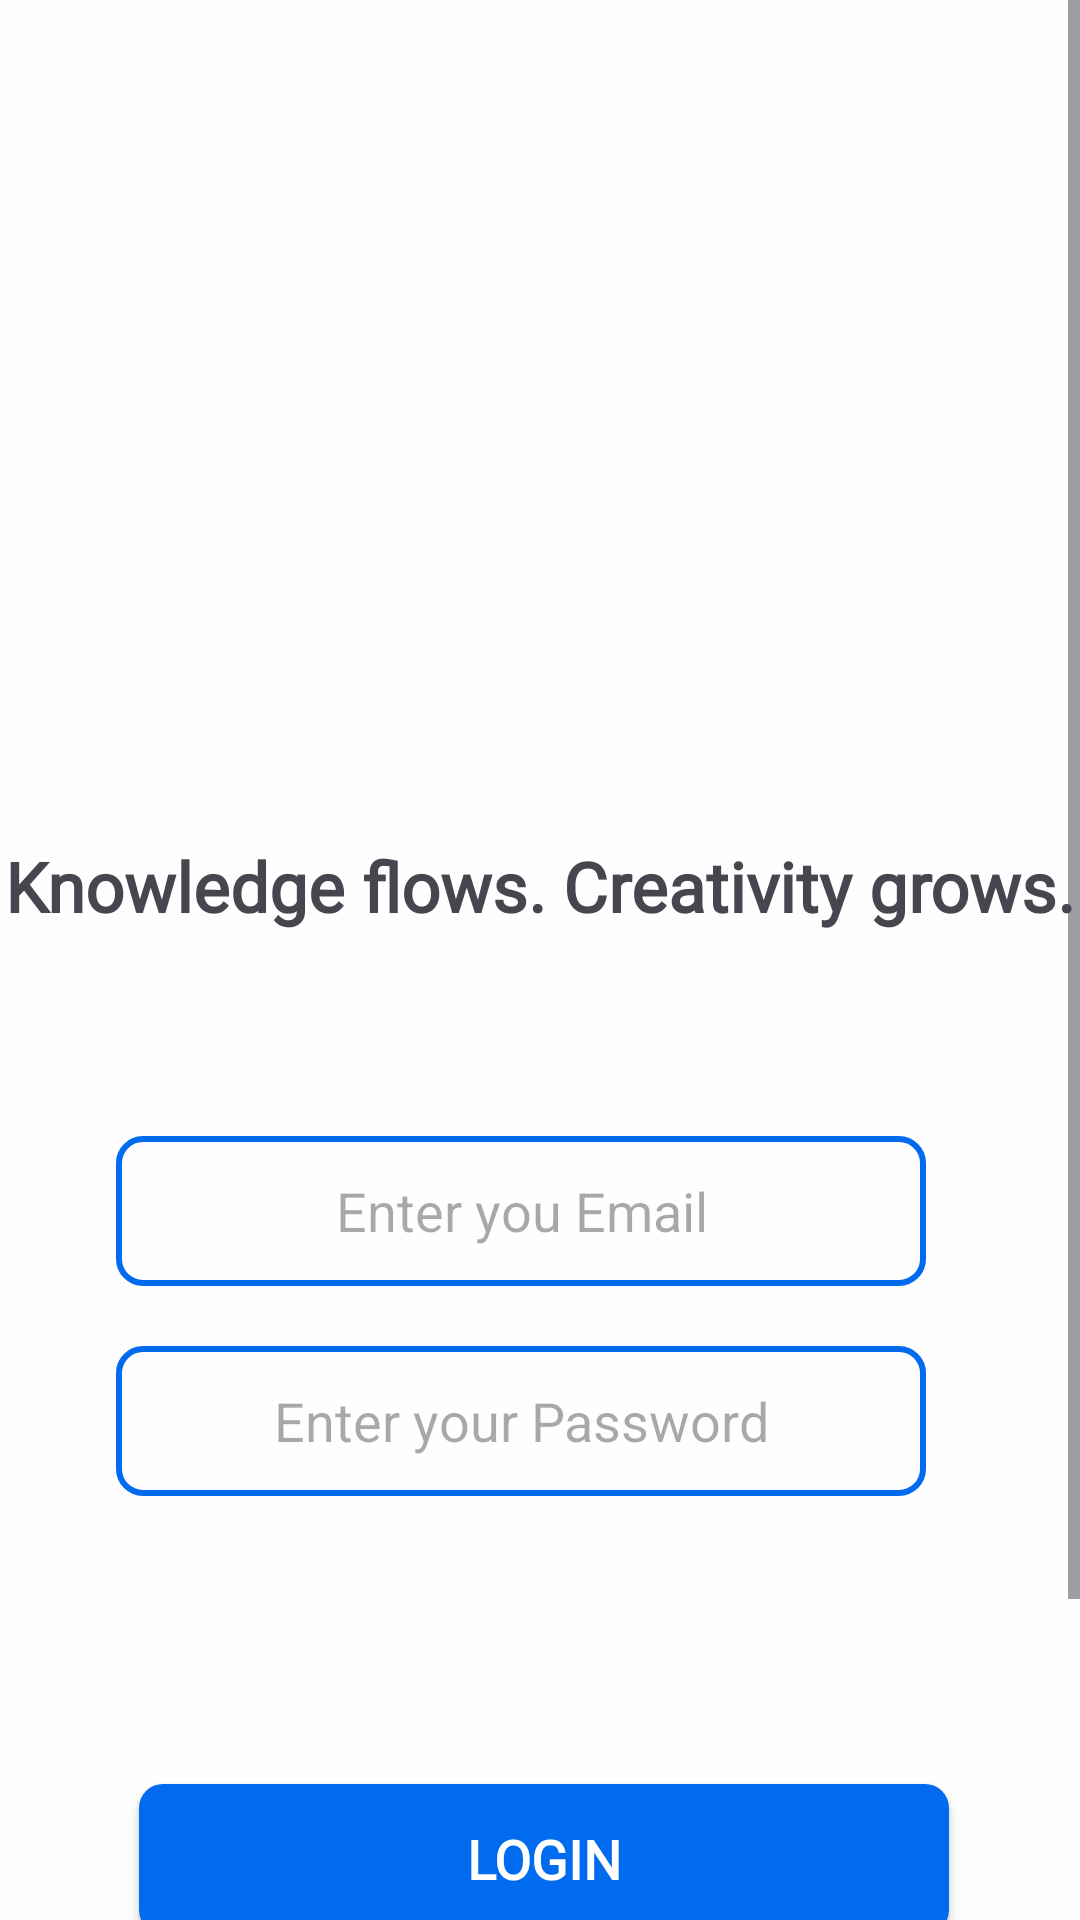

Here is an Android app screen rendered from its layout file. Give the layout XML and the strings, colors and styles it references.
<!-- AndroidManifest.xml: application theme Theme.KnowledgeFlow -->
<!-- res/layout/activity_loginsignupactivity.xml -->
<?xml version="1.0" encoding="utf-8"?>
<androidx.constraintlayout.widget.ConstraintLayout xmlns:android="http://schemas.android.com/apk/res/android"
    xmlns:app="http://schemas.android.com/apk/res-auto"
    xmlns:tools="http://schemas.android.com/tools"
    android:id="@+id/main"
    android:layout_width="match_parent"
    android:layout_height="match_parent"
    android:background="@color/background_color"
    tools:context=".register.loginsignupactivity">

    <ScrollView
        android:layout_width="0dp"
        android:layout_height="0dp"
        android:fillViewport="true"
        app:layout_constraintTop_toTopOf="parent"
        app:layout_constraintBottom_toBottomOf="parent"
        app:layout_constraintStart_toStartOf="parent"
        app:layout_constraintEnd_toEndOf="parent">

        <androidx.constraintlayout.widget.ConstraintLayout
            android:layout_width="match_parent"
            android:layout_height="wrap_content">

    <ImageView
        android:id="@+id/imageView2"
        android:layout_width="match_parent"
        android:scaleType="fitCenter"
        android:layout_height="250dp"
        android:src="@drawable/knowledgeflowlogo"
        app:layout_constraintEnd_toEndOf="parent"
        app:layout_constraintStart_toStartOf="parent"
        app:layout_constraintTop_toTopOf="parent"
        tools:ignore="MissingConstraints" />

    <TextView
        android:id="@+id/str"
        android:layout_width="wrap_content"
        android:layout_height="wrap_content"
        android:layout_marginTop="30dp"
        android:fontFamily="@font/bilbo_swash_caps"
        android:text="Knowledge flows. Creativity grows."
        android:textSize="23dp"
        android:textStyle="bold"
        app:layout_constraintEnd_toEndOf="@+id/imageView2"
        app:layout_constraintStart_toStartOf="@+id/imageView2"
        app:layout_constraintTop_toBottomOf="@+id/imageView2" />

            <EditText
                android:id="@+id/emailEditText"
                android:layout_width="270dp"
                android:layout_height="50dp"
                android:layout_marginTop="68dp"
                android:background="@drawable/custom_button"
                android:gravity="center"
                android:hint="Enter you Email"
                android:inputType="textEmailAddress"
                android:visibility="visible"
                app:layout_constraintEnd_toEndOf="@+id/SignUp_Name"
                app:layout_constraintHorizontal_bias="0.433"
                app:layout_constraintStart_toStartOf="@+id/SignUp_Name"
                app:layout_constraintTop_toBottomOf="@+id/SignUp_Name"
                tools:ignore="MissingConstraints" />

            <EditText
                android:id="@+id/passwardEditText"
                android:layout_width="270dp"
                android:layout_height="50dp"
                android:layout_marginTop="20dp"
                android:background="@drawable/custom_button"
                android:gravity="center"
                android:hint="Enter your Password"
                android:inputType="textPassword"
                android:visibility="visible"
                app:layout_constraintEnd_toEndOf="@+id/emailEditText"
                app:layout_constraintHorizontal_bias="0.512"
                app:layout_constraintStart_toStartOf="@+id/emailEditText"
                app:layout_constraintTop_toBottomOf="@+id/emailEditText"
                tools:ignore="MissingConstraints"
                tools:visibility="visible" />

    <androidx.appcompat.widget.AppCompatButton
        android:id="@+id/login_btn"
        android:layout_width="270dp"
        android:layout_height="50dp"
        android:layout_marginTop="284dp"
        android:background="@drawable/custom_button02"
        android:fontFamily="@font/andada"
        android:text="Login"
        android:textColor="@color/white"
        android:textSize="18dp"
        android:textStyle="bold"
        app:layout_constraintEnd_toEndOf="@+id/str"
        app:layout_constraintHorizontal_bias="0.517"
        app:layout_constraintStart_toStartOf="@+id/str"
        app:layout_constraintTop_toBottomOf="@+id/str"
        app:layout_goneMarginTop="300dp" />

    <TextView
        android:id="@+id/textView4"
        android:layout_width="wrap_content"
        android:layout_height="wrap_content"
        android:layout_marginTop="356dp"
        android:text="Don't have an account?"
        android:textSize="17dp"
        app:layout_constraintEnd_toEndOf="@+id/str"
        app:layout_constraintHorizontal_bias="0.323"
        app:layout_constraintStart_toStartOf="@+id/str"
        app:layout_constraintTop_toBottomOf="@+id/str" />

    <androidx.appcompat.widget.AppCompatButton
        android:id="@+id/signup_btn"
        android:layout_width="270dp"
        android:layout_height="50dp"
        android:layout_marginTop="408dp"
        android:background="@drawable/custom_button02"
        android:fontFamily="@font/andada"
        android:text="Sign Up"
        android:textColor="@color/white"
        android:textSize="18dp"
        android:textStyle="bold"
        app:layout_constraintEnd_toEndOf="@+id/str"
        app:layout_constraintHorizontal_bias="0.517"
        app:layout_constraintStart_toStartOf="@+id/str"
        app:layout_constraintTop_toBottomOf="@+id/str" />

            <EditText
                android:id="@+id/SignUp_Name"
                android:layout_width="270dp"
                android:layout_height="50dp"
                android:layout_marginTop="50dp"
                android:background="@drawable/custom_button"
                android:gravity="center"
                android:hint="Enter your Name"
                android:inputType="textPersonName"
                android:visibility="gone"
                app:layout_constraintEnd_toEndOf="@+id/str"
                app:layout_constraintHorizontal_bias="0.482"
                app:layout_constraintStart_toStartOf="@+id/str"
                app:layout_constraintTop_toBottomOf="@+id/str"
                tools:ignore="MissingConstraints" />

            <EditText
                android:id="@+id/SignUp_Email"
                android:layout_width="270dp"
                android:layout_height="50dp"
                android:layout_marginTop="24dp"
                android:background="@drawable/custom_button"
                android:gravity="center"
                android:hint="Enter your email"
                android:inputType="textEmailAddress"
                android:visibility="gone"
                app:layout_constraintEnd_toEndOf="@+id/SignUp_Name"
                app:layout_constraintHorizontal_bias="0.0"
                app:layout_constraintStart_toStartOf="@+id/SignUp_Name"
                app:layout_constraintTop_toBottomOf="@+id/SignUp_Name"
                tools:ignore="MissingConstraints" />

            <EditText
                android:id="@+id/SignUp_Password"
                android:layout_width="270dp"
                android:layout_height="50dp"
                android:layout_marginTop="20dp"
                android:background="@drawable/custom_button"
                android:gravity="center"
                android:hint="Enter your password"
                android:inputType="textPassword"
                android:visibility="gone"
                app:layout_constraintEnd_toEndOf="@+id/SignUp_Email"
                app:layout_constraintHorizontal_bias="0.0"
                app:layout_constraintStart_toStartOf="@+id/SignUp_Email"
                app:layout_constraintTop_toBottomOf="@+id/SignUp_Email"
                tools:visibility="gone" />

        </androidx.constraintlayout.widget.ConstraintLayout>
    </ScrollView>


</androidx.constraintlayout.widget.ConstraintLayout>
<!-- resources referenced by this layout -->
<resources>
  <color name="background_color">#fefefe</color>
  <color name="white">#FFFFFFFF</color>
  <!-- drawable custom_button (drawable) -->
  <?xml version="1.0" encoding="utf-8"?>
  <shape xmlns:android="http://schemas.android.com/apk/res/android" android:shape="rectangle">
      <solid android:color="@color/background_color"/>
      <stroke android:width="2dp" android:color="@color/purple"/>
      <corners android:radius="8dp"/>
  
  </shape>
  <!-- drawable custom_button02 (drawable) -->
  <?xml version="1.0" encoding="utf-8"?>
  <shape xmlns:android="http://schemas.android.com/apk/res/android" android:shape="rectangle">
      <solid android:color="@color/purple"/>
  
      <corners android:radius="8dp"/>
  
  </shape>
  <style name="Theme.KnowledgeFlow" parent="Base.Theme.KnowledgeFlow" />
  <color name="purple">#006BEE</color>
  <style name="Base.Theme.KnowledgeFlow" parent="Theme.Material3.DayNight.NoActionBar">
          
          
      </style>
</resources>
